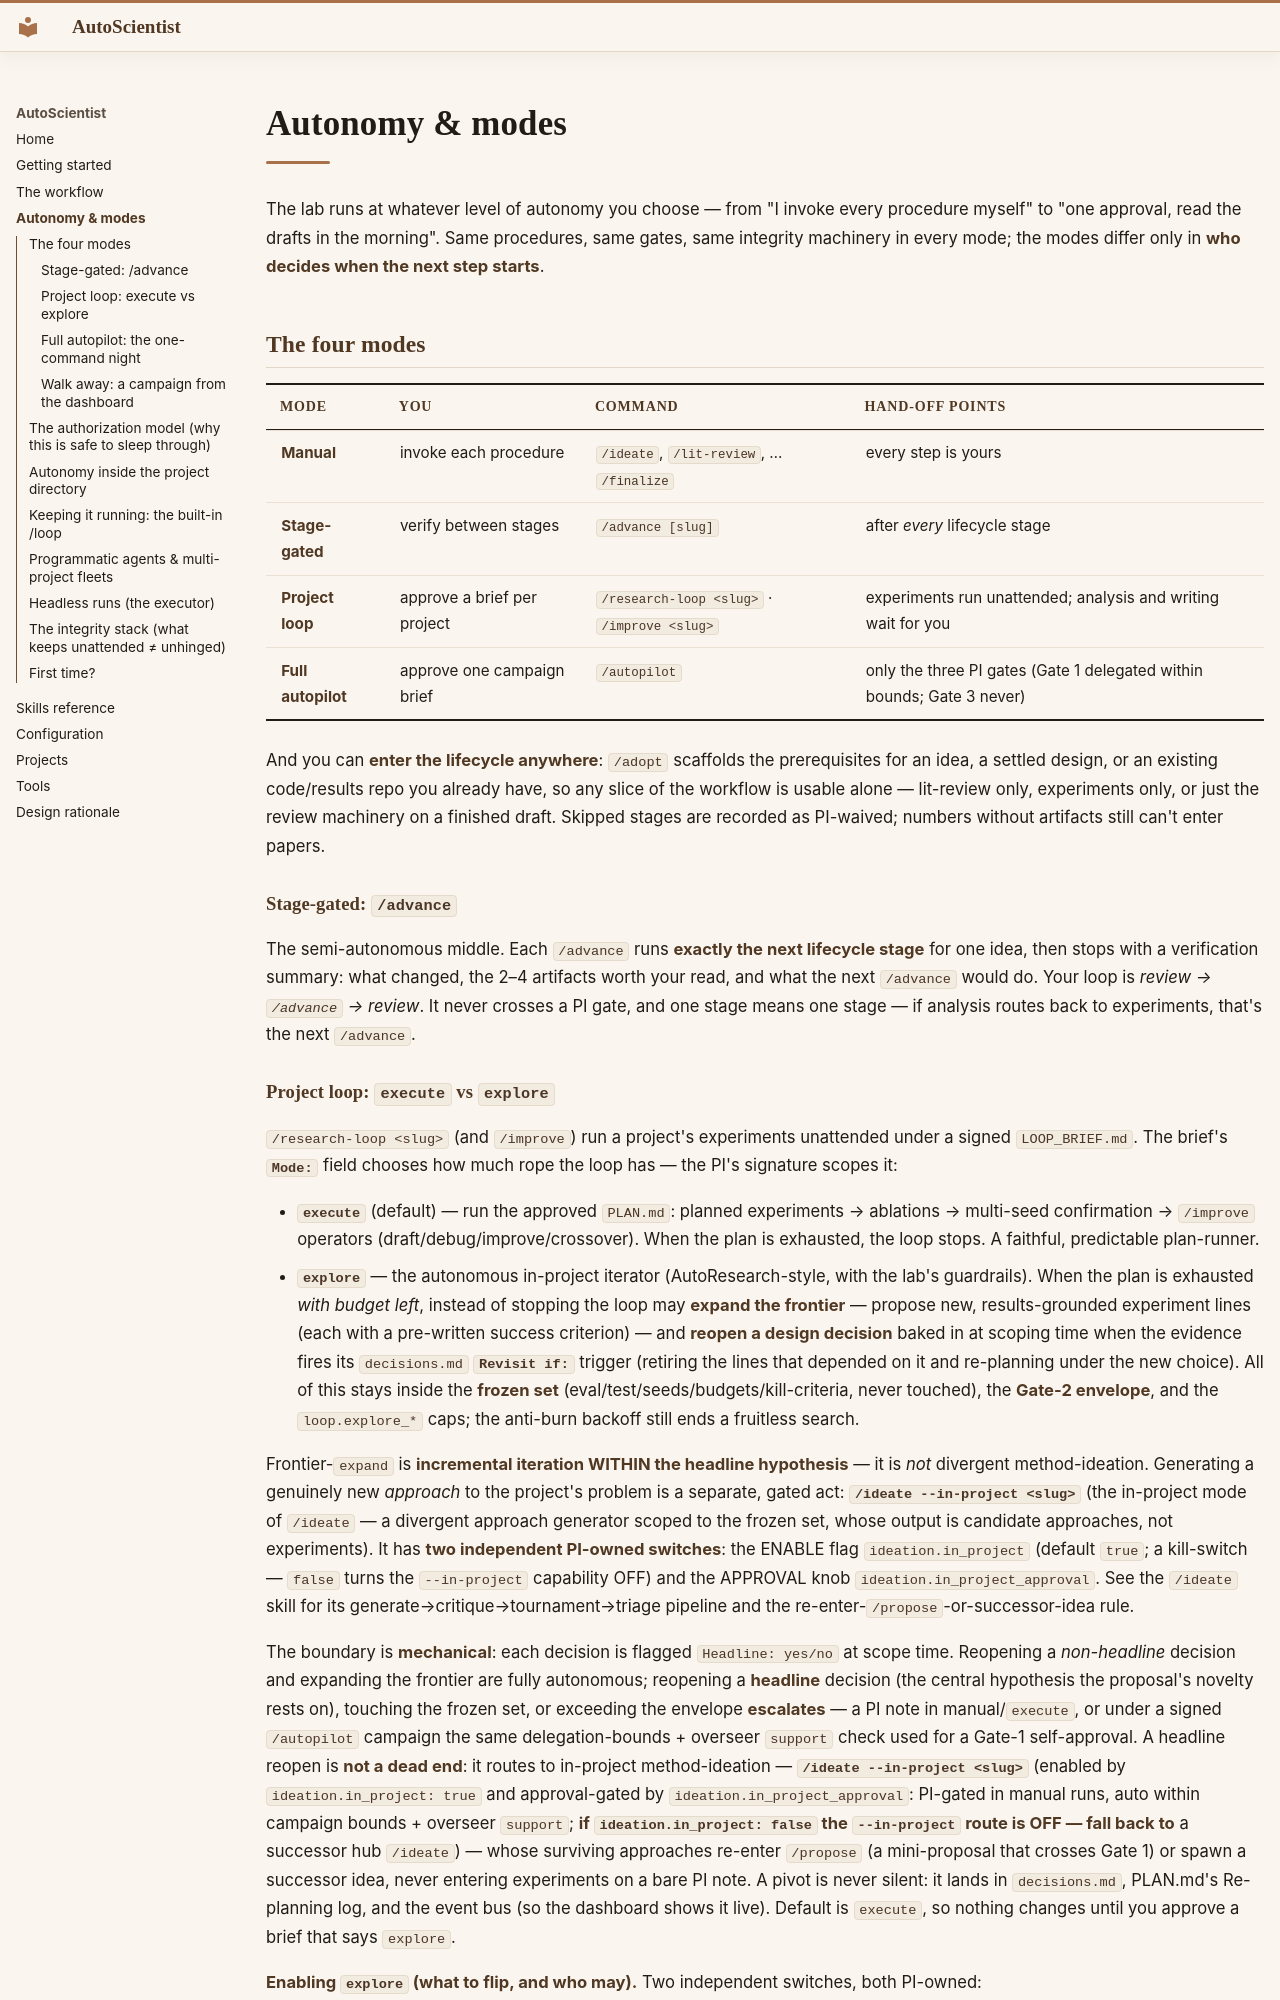

repository: AkxarLabs/newts-lab · page: autonomy/index.html · generator: mkdocs

# Autonomy & modes

The lab runs at whatever level of autonomy you choose — from "I invoke every
procedure myself" to "one approval, read the drafts in the morning". Same
procedures, same gates, same integrity machinery in every mode; the modes differ
only in **who decides when the next step starts**.

## The four modes

| Mode | You | Command | Hand-off points |
|---|---|---|---|
| **Manual** | invoke each procedure | `/ideate`, `/lit-review`, … `/finalize` | every step is yours |
| **Stage-gated** | verify between stages | `/advance [slug]` | after *every* lifecycle stage |
| **Project loop** | approve a brief per project | `/research-loop <slug>` · `/improve <slug>` | experiments run unattended; analysis and writing wait for you |
| **Full autopilot** | approve one campaign brief | `/autopilot` | only the three PI gates (Gate 1 delegated within bounds; Gate 3 never) |

And you can **enter the lifecycle anywhere**: `/adopt` scaffolds the prerequisites
for an idea, a settled design, or an existing code/results repo you already have, so
any slice of the workflow is usable alone — lit-review only, experiments only, or
just the review machinery on a finished draft. Skipped stages are recorded as
PI-waived; numbers without artifacts still can't enter papers.

### Stage-gated: `/advance`

The semi-autonomous middle. Each `/advance` runs **exactly the next lifecycle stage**
for one idea, then stops with a verification summary: what changed, the 2–4 artifacts
worth your read, and what the next `/advance` would do. Your loop is *review →
`/advance` → review*. It never crosses a PI gate, and one stage means one stage — if
analysis routes back to experiments, that's the next `/advance`.
